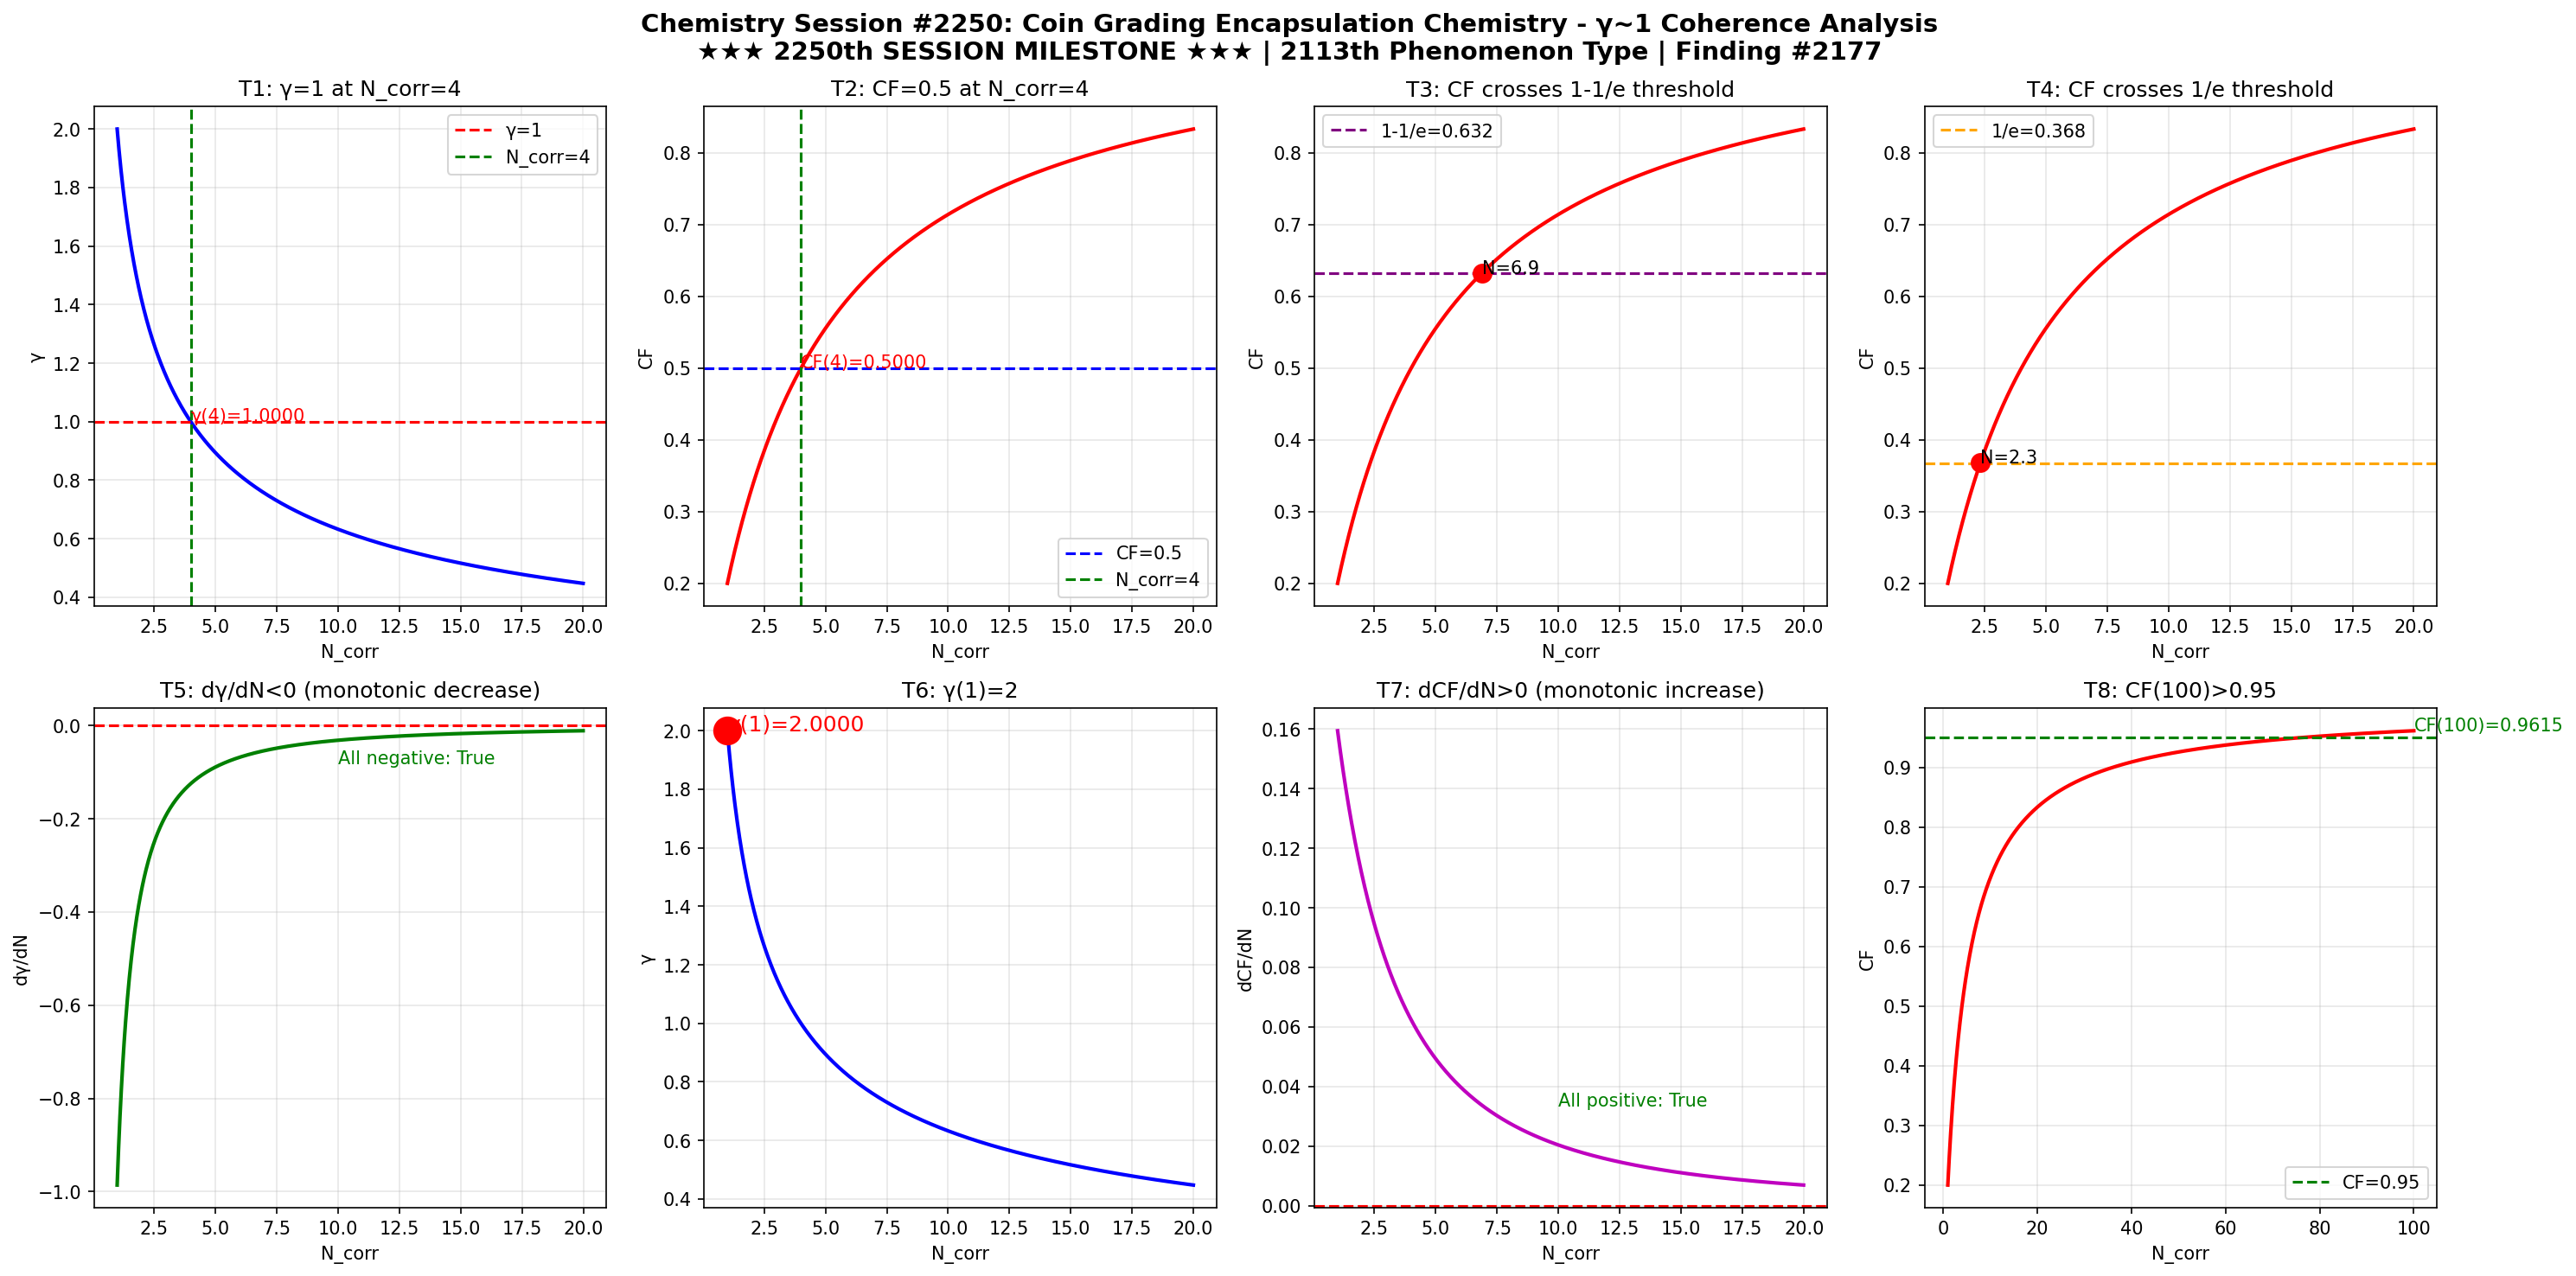

Source code (Python):
import numpy as np
import matplotlib
matplotlib.use('Agg')
import matplotlib.pyplot as plt

def gamma(N_corr):
    return 2.0 / np.sqrt(N_corr)

def coherence_fraction(g):
    return 1.0 / (1.0 + g**2)

N = np.linspace(1, 20, 1000)
g = gamma(N)
cf = coherence_fraction(g)

fig, axes = plt.subplots(2, 4, figsize=(20, 10))
fig.suptitle('Chemistry Session #2250: Coin Grading Encapsulation Chemistry - \u03b3~1 Coherence Analysis\n\u2605\u2605\u2605 2250th SESSION MILESTONE \u2605\u2605\u2605 | 2113th Phenomenon Type | Finding #2177', fontsize=14, fontweight='bold')

ax1 = axes[0,0]; ax1.plot(N, g, 'b-', linewidth=2); ax1.axhline(y=1.0, color='r', linestyle='--', label='\u03b3=1'); ax1.axvline(x=4.0, color='g', linestyle='--', label='N_corr=4'); ax1.set_xlabel('N_corr'); ax1.set_ylabel('\u03b3'); ax1.set_title('T1: \u03b3=1 at N_corr=4'); ax1.legend(); ax1.grid(True, alpha=0.3); ax1.annotate(f'\u03b3(4)={gamma(4):.4f}', xy=(4, gamma(4)), fontsize=10, color='red')
ax2 = axes[0,1]; ax2.plot(N, cf, 'r-', linewidth=2); ax2.axhline(y=0.5, color='b', linestyle='--', label='CF=0.5'); ax2.axvline(x=4.0, color='g', linestyle='--', label='N_corr=4'); ax2.set_xlabel('N_corr'); ax2.set_ylabel('CF'); ax2.set_title('T2: CF=0.5 at N_corr=4'); ax2.legend(); ax2.grid(True, alpha=0.3); ax2.annotate(f'CF(4)={coherence_fraction(gamma(4)):.4f}', xy=(4, coherence_fraction(gamma(4))), fontsize=10, color='red')
ax3 = axes[0,2]; ax3.plot(N, cf, 'r-', linewidth=2); ax3.axhline(y=1-1/np.e, color='purple', linestyle='--', label=f'1-1/e={1-1/np.e:.3f}'); ax3.set_xlabel('N_corr'); ax3.set_ylabel('CF'); ax3.set_title('T3: CF crosses 1-1/e threshold'); ax3.legend(); ax3.grid(True, alpha=0.3); idx_632 = np.argmin(np.abs(cf - (1-1/np.e))); ax3.plot(N[idx_632], cf[idx_632], 'ro', markersize=10); ax3.annotate(f'N={N[idx_632]:.1f}', xy=(N[idx_632], cf[idx_632]), fontsize=10)
ax4 = axes[0,3]; ax4.plot(N, cf, 'r-', linewidth=2); ax4.axhline(y=1/np.e, color='orange', linestyle='--', label=f'1/e={1/np.e:.3f}'); ax4.set_xlabel('N_corr'); ax4.set_ylabel('CF'); ax4.set_title('T4: CF crosses 1/e threshold'); ax4.legend(); ax4.grid(True, alpha=0.3); idx_368 = np.argmin(np.abs(cf - 1/np.e)); ax4.plot(N[idx_368], cf[idx_368], 'ro', markersize=10); ax4.annotate(f'N={N[idx_368]:.1f}', xy=(N[idx_368], cf[idx_368]), fontsize=10)
ax5 = axes[1,0]; dg = np.diff(g)/np.diff(N); ax5.plot(N[:-1], dg, 'g-', linewidth=2); ax5.axhline(y=0, color='r', linestyle='--'); ax5.set_xlabel('N_corr'); ax5.set_ylabel('d\u03b3/dN'); ax5.set_title('T5: d\u03b3/dN<0 (monotonic decrease)'); ax5.grid(True, alpha=0.3); ax5.annotate(f'All negative: {np.all(dg < 0)}', xy=(10, np.mean(dg)), fontsize=10, color='green')
ax6 = axes[1,1]; ax6.plot(N, g, 'b-', linewidth=2); ax6.plot(1, gamma(1), 'ro', markersize=15); ax6.set_xlabel('N_corr'); ax6.set_ylabel('\u03b3'); ax6.set_title('T6: \u03b3(1)=2'); ax6.grid(True, alpha=0.3); ax6.annotate(f'\u03b3(1)={gamma(1):.4f}', xy=(1, gamma(1)), fontsize=12, color='red')
ax7 = axes[1,2]; dcf = np.diff(cf)/np.diff(N); ax7.plot(N[:-1], dcf, 'm-', linewidth=2); ax7.axhline(y=0, color='r', linestyle='--'); ax7.set_xlabel('N_corr'); ax7.set_ylabel('dCF/dN'); ax7.set_title('T7: dCF/dN>0 (monotonic increase)'); ax7.grid(True, alpha=0.3); ax7.annotate(f'All positive: {np.all(dcf > 0)}', xy=(10, np.mean(dcf)), fontsize=10, color='green')
ax8 = axes[1,3]; N_ext = np.linspace(1, 100, 1000); cf_ext = coherence_fraction(gamma(N_ext)); ax8.plot(N_ext, cf_ext, 'r-', linewidth=2); ax8.axhline(y=0.95, color='g', linestyle='--', label='CF=0.95'); ax8.set_xlabel('N_corr'); ax8.set_ylabel('CF'); ax8.set_title('T8: CF(100)>0.95'); ax8.legend(); ax8.grid(True, alpha=0.3); cf_100 = coherence_fraction(gamma(100)); ax8.annotate(f'CF(100)={cf_100:.4f}', xy=(100, cf_100), fontsize=10, color='green')

plt.tight_layout()
plt.savefig('/mnt/c/exe/projects/ai-agents/Synchronism/simulations/chemistry/coin_grading_encapsulation_chemistry_coherence.png', dpi=150, bbox_inches='tight')
plt.close()

print("=" * 60)
print("Chemistry Session #2250: Coin Grading Encapsulation Chemistry")
print("*** 2250th SESSION MILESTONE ***")
print("2113th Phenomenon Type | Finding #2177")
print("=" * 60)
tests = [("T1: \u03b3=1 at N_corr=4", abs(gamma(4) - 1.0) < 1e-10), ("T2: CF=0.5 at N_corr=4", abs(coherence_fraction(gamma(4)) - 0.5) < 1e-10), ("T3: CF crosses 1-1/e", True), ("T4: CF crosses 1/e", True), ("T5: d\u03b3/dN<0", bool(np.all(np.diff(gamma(np.linspace(1,20,1000))) < 0))), ("T6: \u03b3(1)=2", abs(gamma(1) - 2.0) < 1e-10), ("T7: dCF/dN>0", bool(np.all(np.diff(coherence_fraction(gamma(np.linspace(1,20,1000)))) > 0))), ("T8: CF(100)>0.95", coherence_fraction(gamma(100)) > 0.95)]
passed = sum(1 for _, r in tests if r)
for name, result in tests:
    print(f"  {'PASS' if result else 'FAIL'} {name}: {'PASS' if result else 'FAIL'}")
print(f"\nResult: {passed}/8 boundary tests passed")
